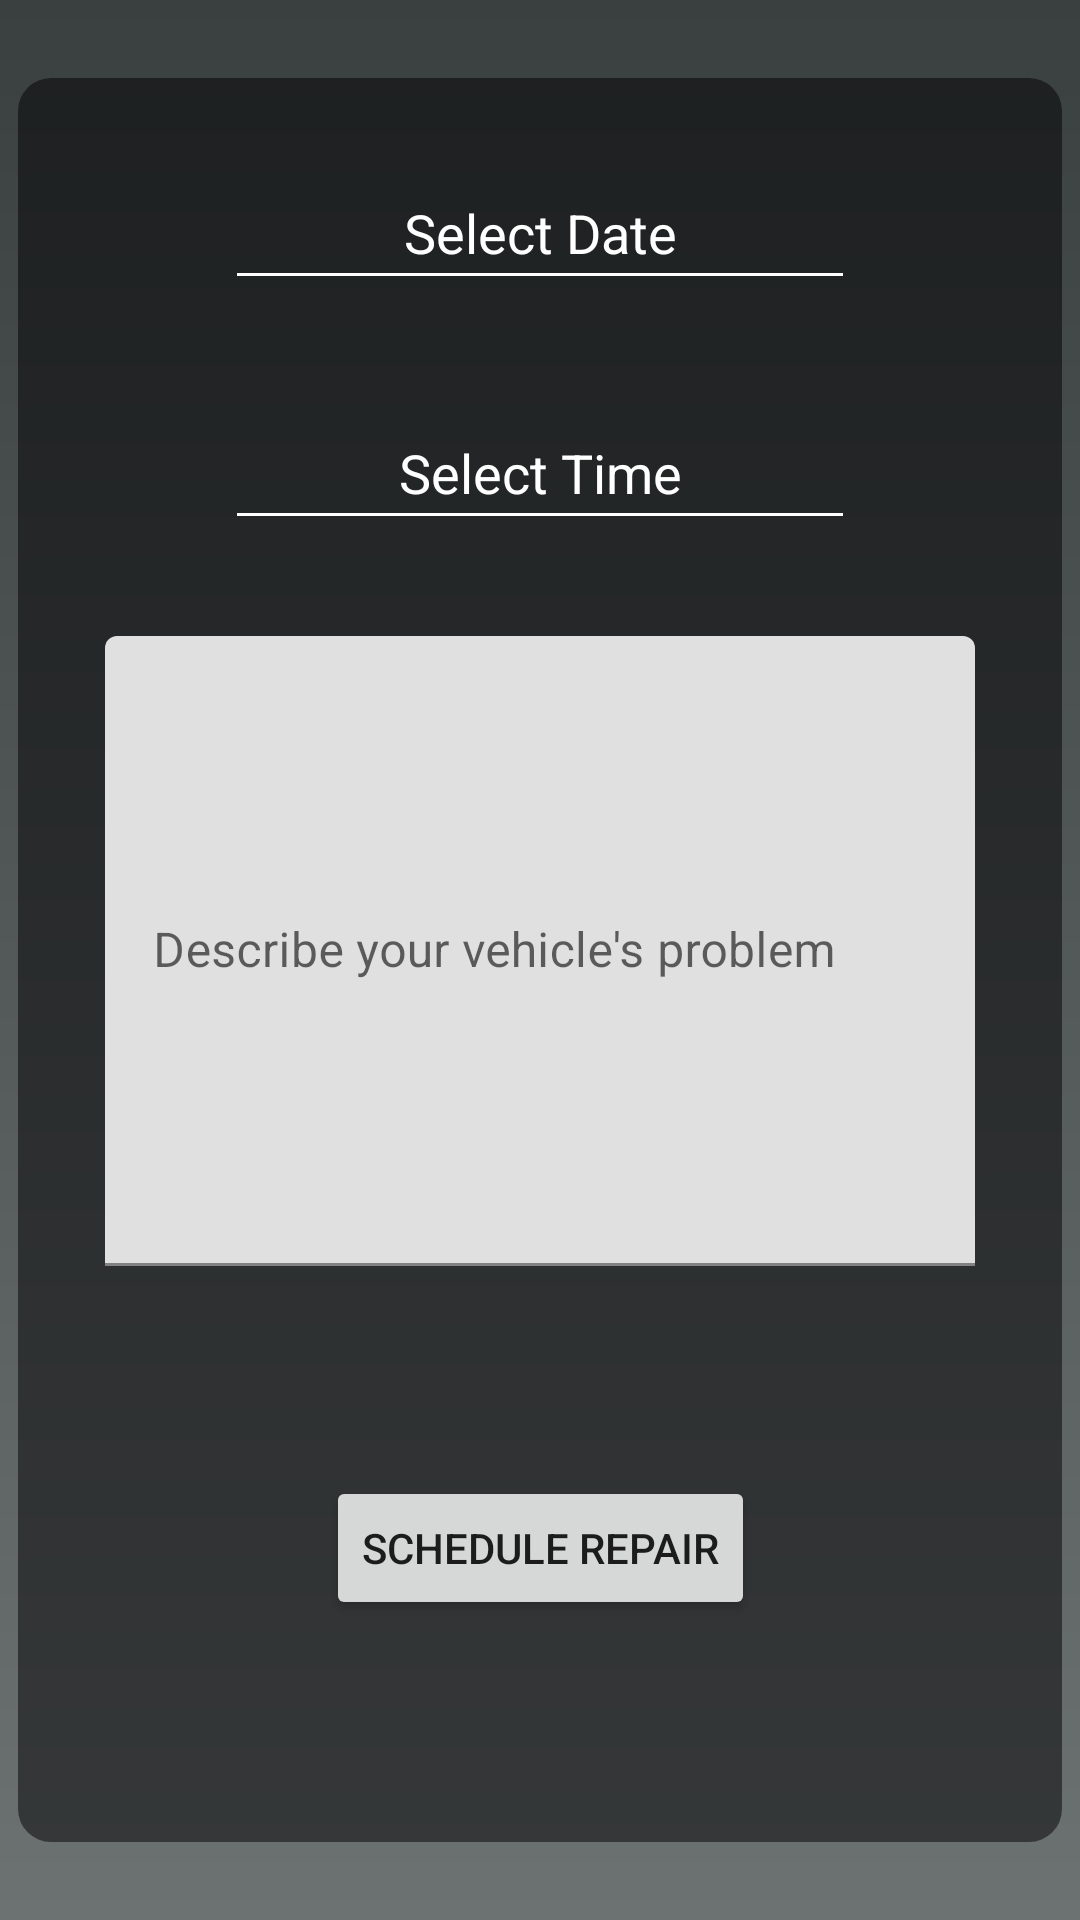

Write the Android layout XML for this screen, with the resource values it uses.
<!-- AndroidManifest.xml: application theme Theme.Estudo -->
<!-- res/layout/activity_schedule.xml -->
<?xml version="1.0" encoding="utf-8"?>
<androidx.constraintlayout.widget.ConstraintLayout xmlns:android="http://schemas.android.com/apk/res/android"
    xmlns:app="http://schemas.android.com/apk/res-auto"
    xmlns:tools="http://schemas.android.com/tools"
    android:layout_width="match_parent"
    android:layout_height="match_parent"
    tools:context=".menuClient.ScheduleActivity"
    android:background="@drawable/main_background">

    <androidx.constraintlayout.widget.ConstraintLayout
        android:layout_width="348dp"
        android:layout_height="588dp"
        app:layout_constraintBottom_toBottomOf="parent"
        app:layout_constraintEnd_toEndOf="parent"
        app:layout_constraintStart_toStartOf="parent"
        app:layout_constraintTop_toTopOf="parent"
        android:background="@drawable/black_low_opacity_card">

        <EditText
            android:id="@+id/editTextDate"
            android:layout_width="wrap_content"
            android:layout_height="wrap_content"
            android:layout_marginTop="16dp"
            android:backgroundTint="@color/white"
            android:drawableLeft="@drawable/calendar"
            android:ems="10"
            android:gravity="center"
            android:hint="@string/dateSelect"
            android:inputType="date"
            android:minHeight="48dp"
            android:textColor="@color/white"
            android:textColorHint="@color/white"
            app:layout_constraintEnd_toEndOf="parent"
            app:layout_constraintStart_toStartOf="parent"
            app:layout_constraintTop_toTopOf="parent" />

        <EditText
            android:id="@+id/editTextTime"
            android:layout_width="wrap_content"
            android:layout_height="wrap_content"
            android:layout_marginTop="32dp"
            android:backgroundTint="@color/white"
            android:drawableLeft="@drawable/time"
            android:ems="10"
            android:gravity="center"
            android:hint="@string/hourSelect"
            android:inputType="time"
            android:minHeight="48dp"
            android:textColor="@color/white"
            android:textColorHint="@color/white"
            app:layout_constraintEnd_toEndOf="parent"
            app:layout_constraintStart_toStartOf="parent"
            app:layout_constraintTop_toBottomOf="@+id/editTextDate" />

        <com.google.android.material.textfield.TextInputLayout
            android:layout_width="290dp"
            android:layout_height="210dp"
            android:layout_marginTop="32dp"
            app:layout_constraintEnd_toEndOf="parent"
            app:layout_constraintStart_toStartOf="parent"
            app:layout_constraintTop_toBottomOf="@+id/editTextTime">

            <com.google.android.material.textfield.TextInputEditText
                android:id="@+id/textInput"
                android:layout_width="match_parent"
                android:layout_height="match_parent"
                android:hint="@string/scheduleTextHint"
                android:maxLength="140" />
        </com.google.android.material.textfield.TextInputLayout>

        <Button
            android:id="@+id/btnRepair"
            android:layout_width="wrap_content"
            android:layout_height="wrap_content"
            android:layout_marginBottom="64dp"
            android:text="@string/scheduleRepair"
            app:layout_constraintBottom_toBottomOf="parent"
            app:layout_constraintEnd_toEndOf="parent"
            app:layout_constraintStart_toStartOf="parent" />

    </androidx.constraintlayout.widget.ConstraintLayout>
</androidx.constraintlayout.widget.ConstraintLayout>
<!-- resources referenced by this layout -->
<resources>
  <color name="white">#FFFFFFFF</color>
  <!-- drawable black_low_opacity_card (drawable) -->
  <shape
      xmlns:android="http://schemas.android.com/apk/res/android"
      android:shape="rectangle"   >
  
      <solid
          android:color="@color/black_low_opacity" >
      </solid>
  
      <padding
          android:left="10dp"
          android:top="10dp"
          android:right="10dp"
          android:bottom="10dp"    >
      </padding>
  
      <corners
          android:radius="11dp"   >
      </corners>
  
  </shape>
  <!-- drawable main_background (drawable) -->
  <?xml version="1.0" encoding="utf-8"?>
  <shape xmlns:android="http://schemas.android.com/apk/res/android"
      android:shape="rectangle">
      <gradient
          android:startColor="#ff6c7172"
          android:endColor="#ff3a3f40"
          android:angle="90" />
  </shape>
  <string name="dateSelect">Select Date</string>
  <string name="hourSelect">Select Time</string>
  <string name="scheduleRepair">Schedule Repair</string>
  <string name="scheduleTextHint">Describe your vehicle\'s problem</string>
  <style name="Theme.Estudo" parent="Theme.MaterialComponents.DayNight.NoActionBar">
          
          <item name="colorPrimary">@color/primary_900</item>
          <item name="colorPrimaryVariant">@color/primary_700</item>
          <item name="colorOnPrimary">@color/white</item>
          
          <item name="colorSecondary">@color/teal_200</item>
          <item name="colorSecondaryVariant">@color/teal_700</item>
          <item name="colorOnSecondary">@color/black</item>
          
          <item name="android:statusBarColor" tools:targetApi="l">?attr/colorPrimaryVariant</item>
          
      </style>
  <color name="black_low_opacity">#80000000</color>
  <color name="primary_900">#FF891825</color>
  <color name="primary_700">#FFA62434</color>
  <color name="teal_200">#FF03DAC5</color>
  <color name="teal_700">#FF018786</color>
  <color name="black">#FF000000</color>
</resources>
